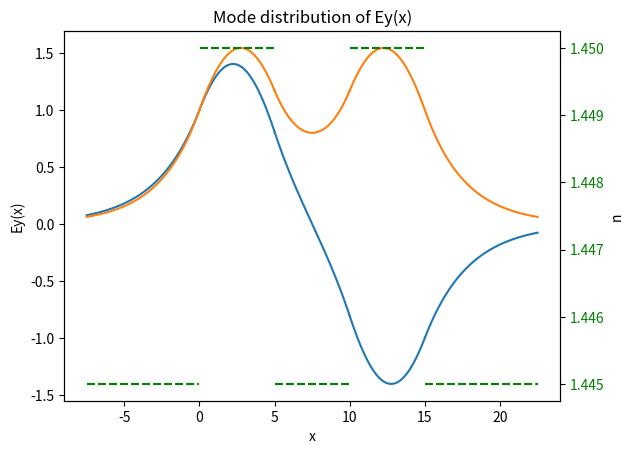

Reproduce this figure in Python.
""" [redacted] """
import cmath
import math
import numpy as np
import matplotlib.pyplot as plt

def bisection(trans_mat, x_min, x_max, N=10000, tol=1e-10, max_iter=1000):
    split = (x_max-x_min)/N
    ans = []
    for i in range(N):
        # initialize the values of x and the iteration counter
        x_i = x_min + float(i)*split
        x_ii = x_min + float(i+1)*split
        if trans_mat(x_i).imag != 0 or trans_mat(x_ii).imag != 0:
            continue
        elif trans_mat(x_i).real* trans_mat(x_ii).real > 0:
            continue
        elif trans_mat(x_i).real* trans_mat(x_ii).real < 0:
            x = (x_i + x_ii) / 2
            n_iter = 0
        # loop until the root is found or the maximum number of iterations is reached
            while abs(trans_mat(x)) > tol and n_iter < max_iter:
                #print(x)
                if trans_mat(x_i).real * trans_mat(x).real < 0:
                    x_ii = x
                elif trans_mat(x_i).real * trans_mat(x).real > 0:
                    x_i = x
                x = (x_i + x_ii) / 2
                n_iter += 1
        # check if the maximum number of iterations was reached
            if n_iter == max_iter:
                print("Maximum number of iterations reached.")
            ans.append(x)
    return ans

def trans_mat(n_eff):
    global k
    global N
    global X
    
    M = np.array([[1,0],
                  [0,1]])
    for i in range(1,len(X)):
        g_i = cmath.sqrt(((n_eff*k)**2-(N[i]*k)**2))
        #print(g_i)
        if g_i == 0:
            continue
        w = X[i] - X[i-1]
        m = np.array([[cmath.cosh(g_i*w),cmath.sinh(g_i*w)/(1j*g_i)]
                      ,[1j*g_i*cmath.sinh(g_i*w),cmath.cosh(g_i*w)]])
        #print(m)
        M = np.dot(m,M)
    g_N_1 = cmath.sqrt((n_eff*k)**2-(N[len(N)-1]*k)**2)
    g_0 = cmath.sqrt((n_eff*k)**2-(N[0]*k)**2)
    trans_mat = (1j*(M[0][0]*g_N_1 + M[1][1]*g_0) + M[1][0] - M[0][1]*g_N_1*g_0).imag
    return trans_mat

l = 1.55 #um (wavelength)
k = 2*math.pi/l


N = [1.445, 1.45, 1.445, 1.45, 1.445]
#N = [1.445, 3, 4, 1.45]
#N = [1.44, 3.47, 1.44]
X = [0,5,10,15]
#X = [0, 0.5,1]
#X = [0,0.25]
N_max = 0
N_min = 100

for i in range(len(N)):
    if N[i] > N_max:
        N_max = N[i]
    
    if N[i] < N_min:
        N_min = N[i]
X_p = (X[len(X)-1] - X[0])/2
    
root = bisection(trans_mat, N_min+1e-9, N_max, 500)
print(root)




fig, ax1 = plt.subplots()
ax2 = ax1.twinx()

for i in range(len(root)):
    g_o = cmath.sqrt((root[i]*k)**2-(N[0]*k)**2)
    g_N_1 = cmath.sqrt((root[i]*k)**2-(N[len(N)-1]*k)**2)
    EH = np.array([[1],[g_o]])
    x_o = np.linspace(-X_p,X[0],500)
    E_o = np.exp(g_o.real*(x_o-X[0]))
    N_o = N[0] *x_o/x_o
    ax1.plot(x_o, E_o,label=f"n={root[i]}", color=f"C{i}")
    ax2.plot(x_o, N_o, color='green', linestyle='--')

    M = np.array([[1,0],
                  [0,1]])
    for j in range(len(X)-1):
        x_i = np.linspace(X[j],X[j+1], 500)
        g_i = cmath.sqrt((N[j+1]*k)**2-(root[i]*k)**2)
        N_i = N[j+1] *x_i/x_i
        if g_i.imag == 0:
            E_i = EH[0][0].real * np.cos(g_i.real*(x_i-X[j])) + EH[1][0].real * np.sin(g_i.real*(x_i-X[j]))/g_i.real
        else:
            E_i = EH[0][0].real * np.cosh(g_i.imag*(x_i-X[j])) + EH[1][0].real * np.sinh(g_i.imag*(x_i-X[j]))/g_i.imag
        ax1.plot(x_i, E_i, color=f"C{i}")
        ax2.plot(x_i, N_i, color='green', linestyle='--')
        w = X[j+1] - X[j]
        if g_i == 0:
            continue
        
        m = np.array([[cmath.cos(g_i*w),cmath.sin(g_i*w)/g_i]
                    ,[-g_i*cmath.sin(g_i*w),cmath.cos(g_i*w)]])
        EH = np.dot(m,EH)
        
        if j == len(X)-2:
            x_N_1 = np.linspace(X[j+1],X[j+1]+X_p,500)
            y = EH[0][0].real * np.exp(-g_N_1.real*(x_N_1 -X[len(X)-1]))
            ax1.plot(x_N_1, y, color=f"C{i}")
            N_i = N[j+2] *x_i/x_i
            ax2.plot(x_N_1, N_i, color='green', linestyle='--')

ax1.set_xlabel("x")
ax1.set_ylabel("Ey(x)")
ax2.set_ylabel('n')
ax2.tick_params(axis='y', labelcolor='green')
plt.title("Mode distribution of Ey(x)")
plt.show()

 